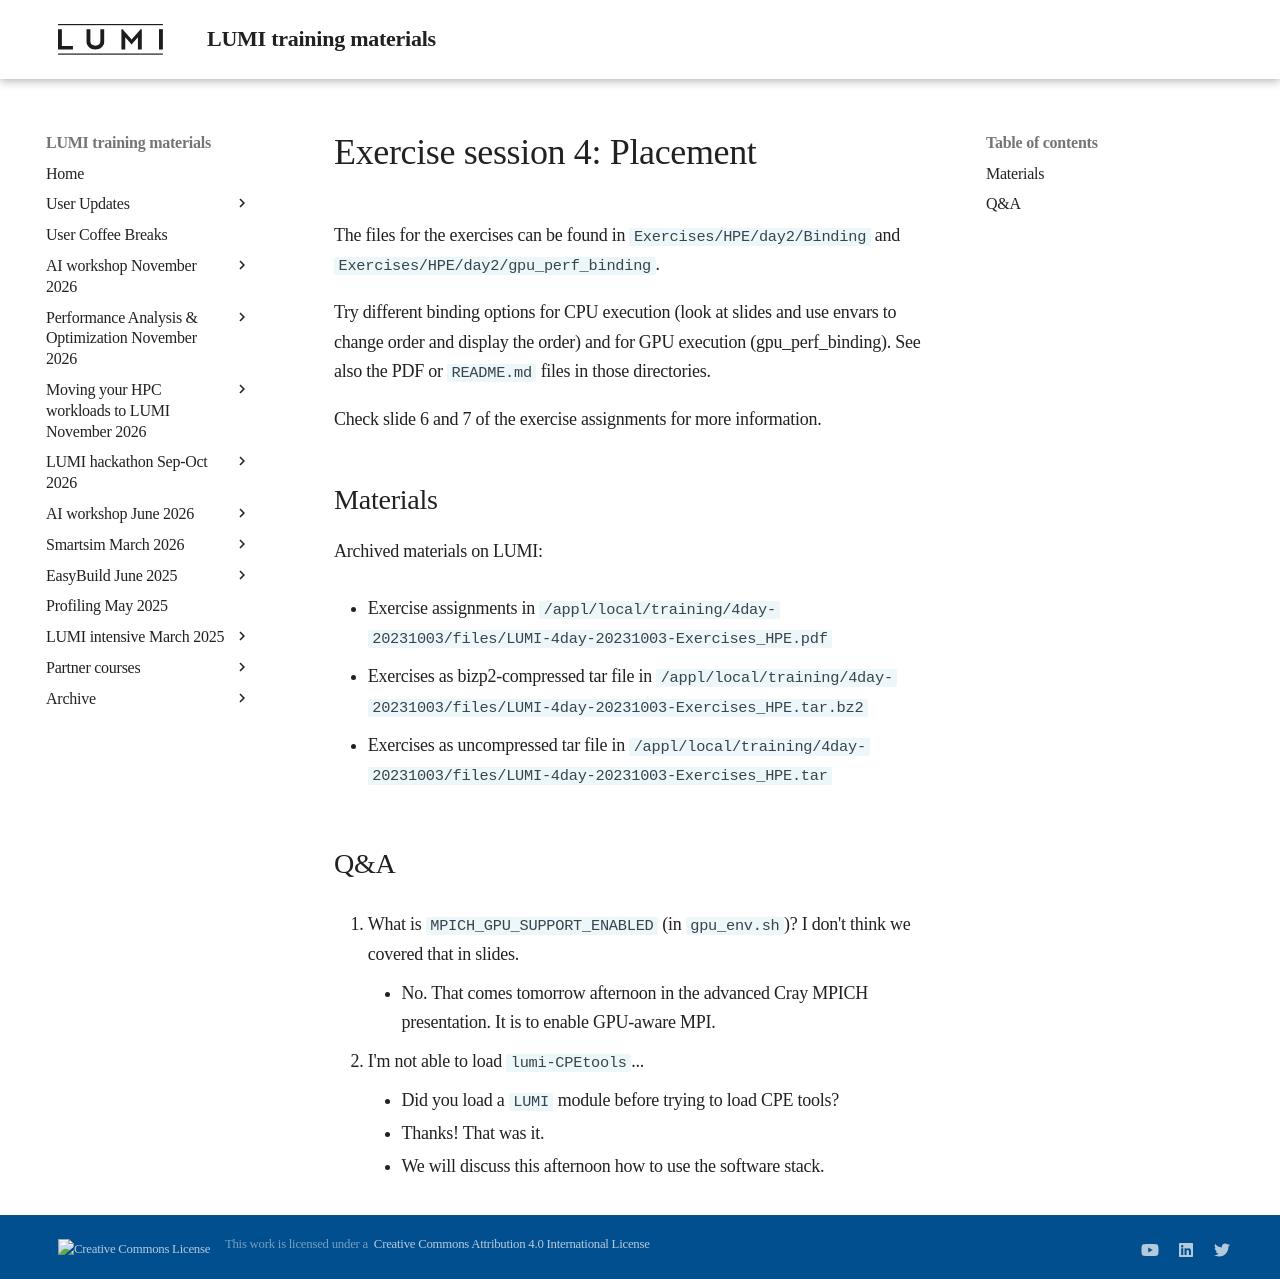

repository: Lumi-supercomputer/LUMI-training-materials · page: 4day-20231003/extra_2_02_Exercises_4/index.html · generator: mkdocs

# Exercise session 4: Placement

The files for the exercises can be found in `Exercises/HPE/day2/Binding`
and `Exercises/HPE/day2/gpu_perf_binding`.

Try different binding options for CPU execution (look at slides and use envars to change order and display the order) and for GPU execution (gpu_perf_binding). See also the PDF or `README.md` files in those directories.

Check slide 6 and 7 of the exercise assignments for more information.

## Materials

<!--
No materials available at the moment.
-->

<!--
Temporary location of materials (for the lifetime of the training project):

-   See the exercise assignments in
    `/project/project_465000644/Slides/HPE/Exercises_day2.pdf`
    `/project/project_465000644/Slides/HPE/Exercises.pdf` (whichever is present)

-   Exercise files in `/project/project_465000644/Exercises/day2`

Temporary web-available materials:

-    Overview exercise assignments day 1-2 temporarily available on
     [this link](https://462000265.lumidata.eu/4day-20231003/files/LUMI-4day-20231003-2_Exercises_day2.pdf)
-->

Archived materials on LUMI:

-   Exercise assignments in `/appl/local/training/4day-20231003/files/LUMI-4day-20231003-Exercises_HPE.pdf`

-   Exercises as bizp2-compressed tar file in
    `/appl/local/training/4day-20231003/files/LUMI-4day-20231003-Exercises_HPE.tar.bz2`

-   Exercises as uncompressed tar file in
    `/appl/local/training/4day-20231003/files/LUMI-4day-20231003-Exercises_HPE.tar`


## Q&A

5. What is `MPICH_GPU_SUPPORT_ENABLED` (in `gpu_env.sh`)? I don't think we covered that in slides.

    -   No. That comes tomorrow afternoon in the advanced Cray MPICH presentation. It is to enable GPU-aware MPI.

6. I'm not able to load `lumi-CPEtools`...

    - Did you load a `LUMI` module before trying to load   CPE tools?
    - Thanks! That was it.
    - We will discuss this afternoon how to use the software stack.
